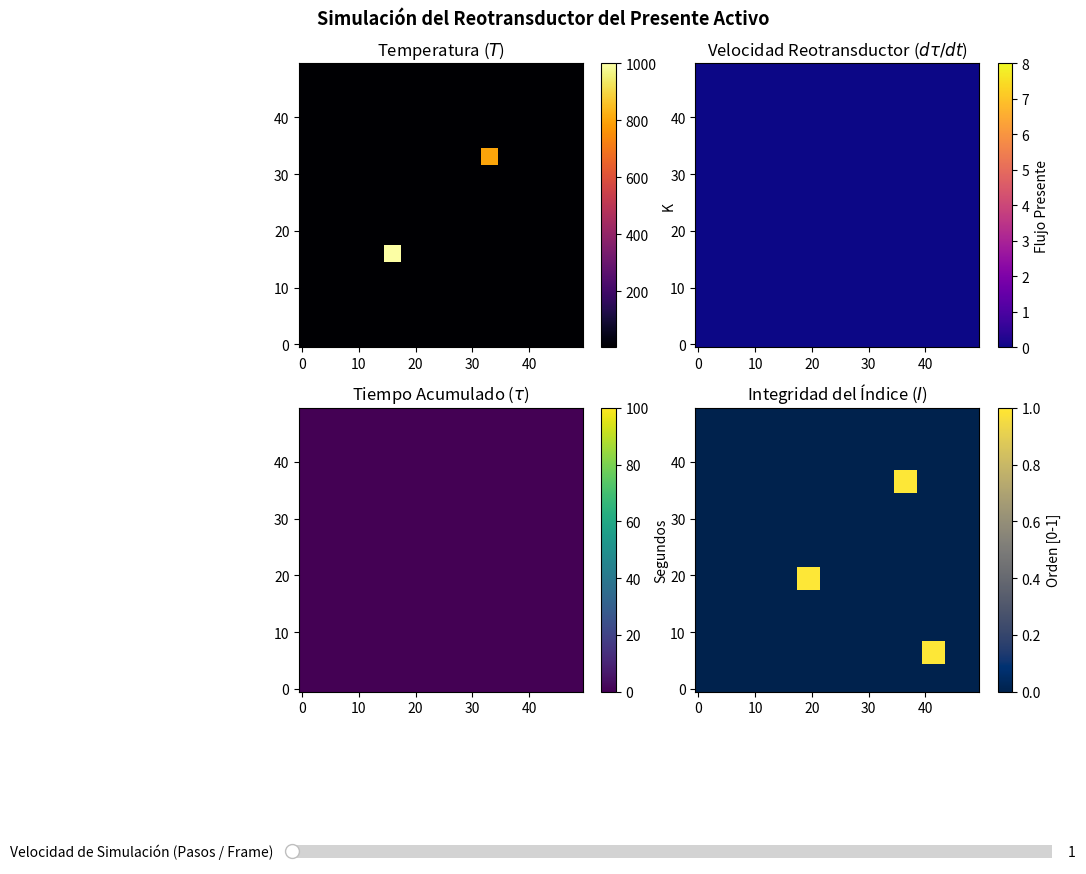

Recreate this plot in Python.
import numpy as np
import matplotlib.pyplot as plt
from matplotlib.animation import FuncAnimation
from matplotlib.widgets import Slider, Button

# =====================================================================
# CONFIGURACIÓN FÍSICA INMUTABLE
# =====================================================================
GRID_SIZE = 50          
DT = 0.1                # dt FIJO: Garantiza estabilidad CFL
DIFFUSION_COEFF = 0.5   
KAPPA = 50.0            
LANDAUER_DECAY = 0.02   

# Rejillas
T = np.ones((GRID_SIZE, GRID_SIZE)) * 2.73
T[15:18, 15:18] = 1000.0
T[32:35, 32:35] = 800.0

I = np.zeros((GRID_SIZE, GRID_SIZE))
I[18:22, 18:22] = 1.0  # A
I[35:39, 35:39] = 1.0  # B
I[5:9, 40:44] = 1.0    # C

tau = np.zeros((GRID_SIZE, GRID_SIZE))
steps_per_frame = 1    # Controlado por el Slider

# =====================================================================
# MOTOR FÍSICO
# =====================================================================
def update_physics(T, I, tau):
    laplacian = np.zeros_like(T)
    laplacian[1:-1, 1:-1] = (
        T[:-2, 1:-1] + T[2:, 1:-1] +
        T[1:-1, :-2] + T[1:-1, 2:] - 4 * T[1:-1, 1:-1]
    )
    
    T_next = T + DIFFUSION_COEFF * laplacian * DT
    T_next[15:18, 15:18] = 1000.0
    T_next[32:35, 32:35] = 800.0
    T_next[0, :] = T_next[-1, :] = T_next[:, 0] = T_next[:, -1] = 2.73
    
    inv_T = 1.0 / T_next
    grad_inv_T_y, grad_inv_T_x = np.gradient(inv_T)
    
    grad_T_y, grad_T_x = np.gradient(T_next)
    J_x = -DIFFUSION_COEFF * grad_T_x
    J_y = -DIFFUSION_COEFF * grad_T_y
    
    d_tau_dt = KAPPA * np.maximum(0.0, (J_x * grad_inv_T_x + J_y * grad_inv_T_y))
    tau_next = tau + d_tau_dt * DT
    
    energy_flux = np.sqrt(J_x**2 + J_y**2)
    thermal_noise = 0.001 * T_next
    sustenance = 5.0 * energy_flux
    
    # Solo los índices vivos (I > 0) evolucionan
    mask = I > 0
    delta_I = np.zeros_like(I)
    delta_I[mask] = (sustenance[mask] - thermal_noise[mask] - LANDAUER_DECAY) * DT
    I_next = np.clip(I + delta_I, 0.0, 1.0)
    
    return T_next, I_next, tau_next, d_tau_dt

# =====================================================================
# INTERFAZ CON SLIDER
# =====================================================================
fig = plt.figure(figsize=(11, 9.5))
fig.suptitle("Simulación del Reotransductor del Presente Activo", fontsize=13, fontweight='bold')

# Subplots
ax_temp  = plt.subplot2grid((10, 2), (0, 0), rowspan=4)
ax_rate  = plt.subplot2grid((10, 2), (0, 1), rowspan=4)
ax_tau   = plt.subplot2grid((10, 2), (4, 0), rowspan=4)
ax_index = plt.subplot2grid((10, 2), (4, 1), rowspan=4)

im_temp = ax_temp.imshow(T, cmap='inferno', origin='lower', vmin=2.73, vmax=1000.0)
ax_temp.set_title("Temperatura ($T$)")
fig.colorbar(im_temp, ax=ax_temp, label="K")

im_rate = ax_rate.imshow(np.zeros((GRID_SIZE, GRID_SIZE)), cmap='plasma', origin='lower', vmin=0, vmax=8.0)
ax_rate.set_title("Velocidad Reotransductor ($d\\tau/dt$)")
fig.colorbar(im_rate, ax=ax_rate, label="Flujo Presente")

im_tau = ax_tau.imshow(tau, cmap='viridis', origin='lower', vmin=0, vmax=100.0)
ax_tau.set_title("Tiempo Acumulado ($\\tau$)")
fig.colorbar(im_tau, ax=ax_tau, label="Segundos")

im_index = ax_index.imshow(I, cmap='cividis', origin='lower', vmin=0.0, vmax=1.0)
ax_index.set_title("Integridad del Índice ($I$)")
fig.colorbar(im_index, ax=ax_index, label="Orden [0-1]")

# Espacio para el Slider
ax_slider = plt.subplot2grid((10, 2), (9, 0), colspan=2)
slider_speed = Slider(
    ax=ax_slider,
    label='Velocidad de Simulación (Pasos / Frame) ',
    valmin=1,
    valmax=50,
    valinit=1,
    valstep=1,
    color='#3b82f6'
)

def update_speed(val):
    global steps_per_frame
    steps_per_frame = int(slider_speed.val)

slider_speed.on_changed(update_speed)

# Animación con Substepping
def animate(frame):
    global T, I, tau
    
    # Ejecutamos N pasos de física según el slider antes de redibujar
    for _ in range(steps_per_frame):
        T, I, tau, d_tau_dt = update_physics(T, I, tau)
    
    im_temp.set_array(T)
    im_rate.set_array(d_tau_dt)
    im_tau.set_array(tau)
    im_index.set_array(I)
    
    max_tau = max(1.0, np.max(tau))
    im_tau.set_clim(vmin=0, vmax=max_tau)
    
    return im_temp, im_rate, im_tau, im_index

ani = FuncAnimation(fig, animate, interval=30, blit=False)
plt.tight_layout()
plt.subplots_adjust(bottom=0.08)
plt.show()
